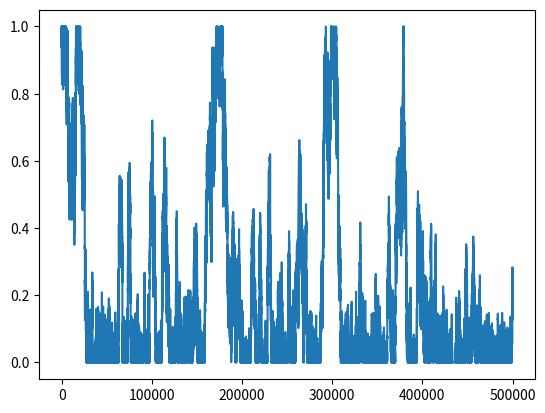
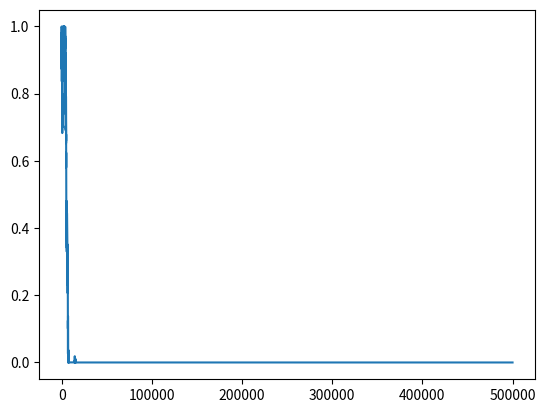

Python code for these plots, in order:
# Copyright (C) 2015 Greenweaves Software Pty Ltd

# This is free software: you can redistribute it and/or modify
# it under the terms of the GNU General Public License as published by
# the Free Software Foundation, either version 3 of the License, or
# (at your option) any later version.

# This software is distributed in the hope that it will be useful,
# but WITHOUT ANY WARRANTY; without even the implied warranty of
# MERCHANTABILITY or FITNESS FOR A PARTICULAR PURPOSE.  See the
# GNU General Public License for more details.

# You should have received a copy of the GNU General Public License
# along with GNU Emacs.  If not, see <http://www.gnu.org/licenses/>

import random, matplotlib.pyplot as plt

def markov_zeta(delta,zeta,x):
    x_bar=x+2*delta*random.random()-delta
    if 0<x_bar and x_bar<1:
        p_accept=(x_bar/x)**zeta
        if random.random()<p_accept: x=x_bar
    return x

if __name__=="__main__":
    delta=0.01
    n=500000
    x=1
    zeta=-0.8
    xs=[]
    
    for i in range(0,n):
        x=markov_zeta(delta,zeta,x)
        xs.append(x)
    plt.figure(1)   
    plt.plot(xs)
    
    x=1
    zeta=-1.6
    xs=[]
    
    for i in range(0,n):
        x=markov_zeta(delta,zeta,x)
        xs.append(x)
    plt.figure(2)    
    plt.plot(xs)